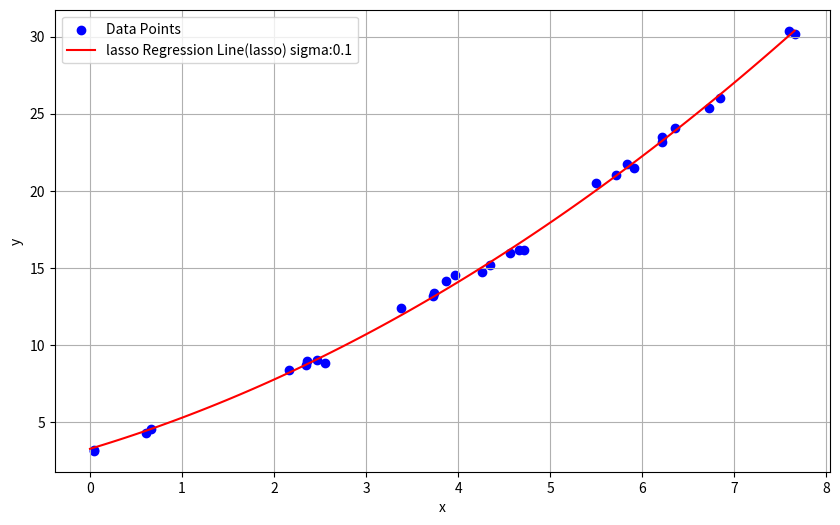

Write the Python code that produced this figure.
import numpy as np
import matplotlib.pyplot as plt
def comp(phi,w,j,y):
    tmp=np.zeros(phi.shape[0])
    for i in range(0,phi.shape[1]):
        if i!=j:
            tmp+=w[i+1]*phi[:,i]
    cj=np.sum(phi[:,j]*(y-tmp))
    return cj
def lasso(x_bias,y):
    alpha=1
    phi=np.c_[x_bias[:,0]-np.mean(x_bias[:,0]),x_bias[:,1]-np.mean(x_bias[:,1])]
    
    w=np.zeros(phi.shape[1]+1)
    c=np.zeros(phi.shape[1])
    a=np.sum(phi*phi,axis=0)
    
    for _ in range(100000):
        w[0]=np.mean(y)-np.sum(np.mean(x_bias[:,0])*w[1]+np.mean(x_bias[:,1])*w[2])
        for j in range(0,phi.shape[1]):
            c[j]=comp(phi,w,j,y)
            if c[j]>alpha:
                w[j+1]=(c[j]-alpha)/a[j]
            elif c[j]<-alpha:
                w[j+1]=(c[j]+alpha)/a[j]
            else:
                w[j+1]=0
    return w
def show(sigma):
    x = np.random.uniform(0, 8, 30)
    noise = np.random.normal(0, np.sqrt(sigma), 30)
    y = 3 + 2 * x + 0.2 * x **2+ noise

    x_data=np.array(x)
    x_bias=np.c_[x_data,x_data*x_data]


    y_data=np.array(y)
    w=lasso(x_bias,y)
    print(w)
    plt.figure(figsize=(10, 6))
    plt.scatter(x, y, label='Data Points', color='blue', marker='o')
    plt.xlabel('x')
    plt.ylabel('y')
    x_values = np.linspace(0, x.max(), 100)
    y_values = w[0] + w[1] * x_values+w[2]*x_values**2
    plt.plot(x_values, y_values, label= f'lasso Regression Line(lasso) sigma:{sigma}', color='red')
    plt.legend()
    plt.grid(True)
    plt.show()

show(0.1)
